Run: headless pygame with SDL's dummy video driver; simulated clock (each Clock.tick advances the game by its frame time, no real sleeping); random seed 0; keys injected as events and as key.get_pressed() state; no mouse input.
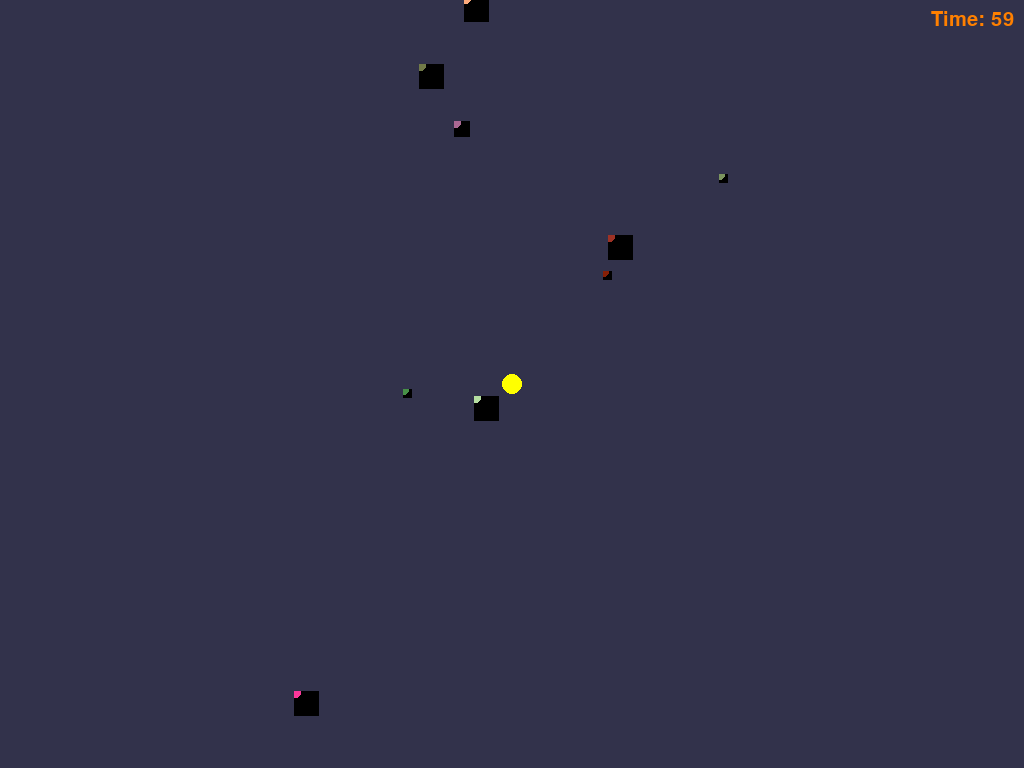
Frame 1 of 4 · flips 1–60 · no input
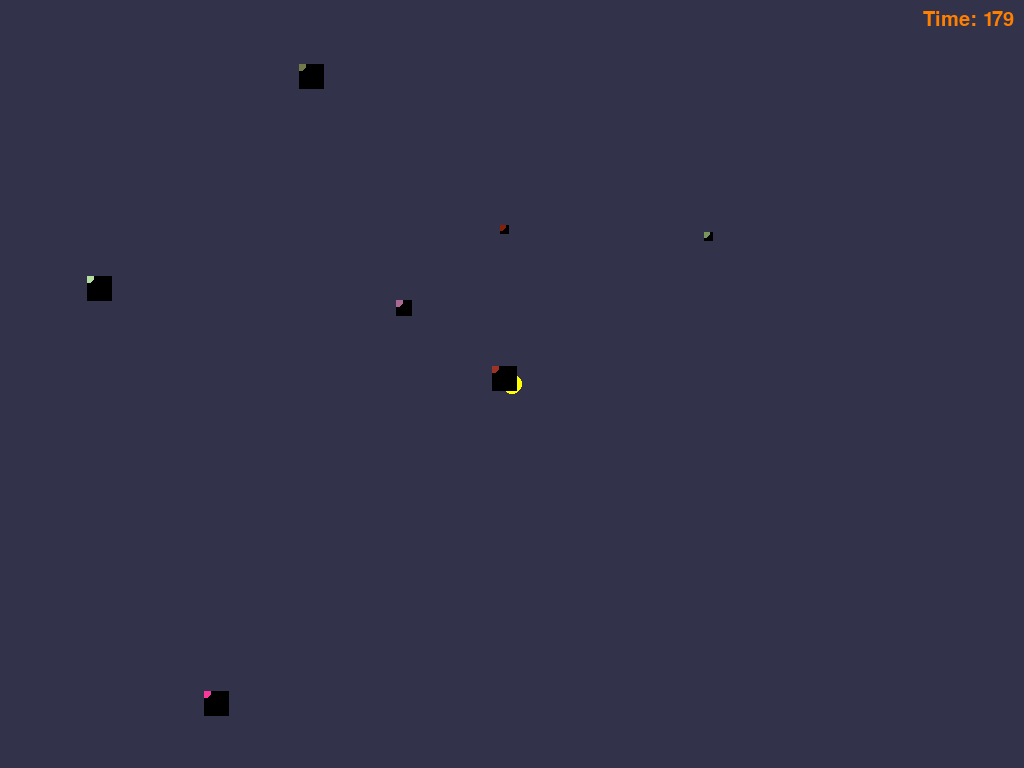
Frame 2 of 4 · flips 61–180 · tapped SPACE, RETURN · held RIGHT (→), D
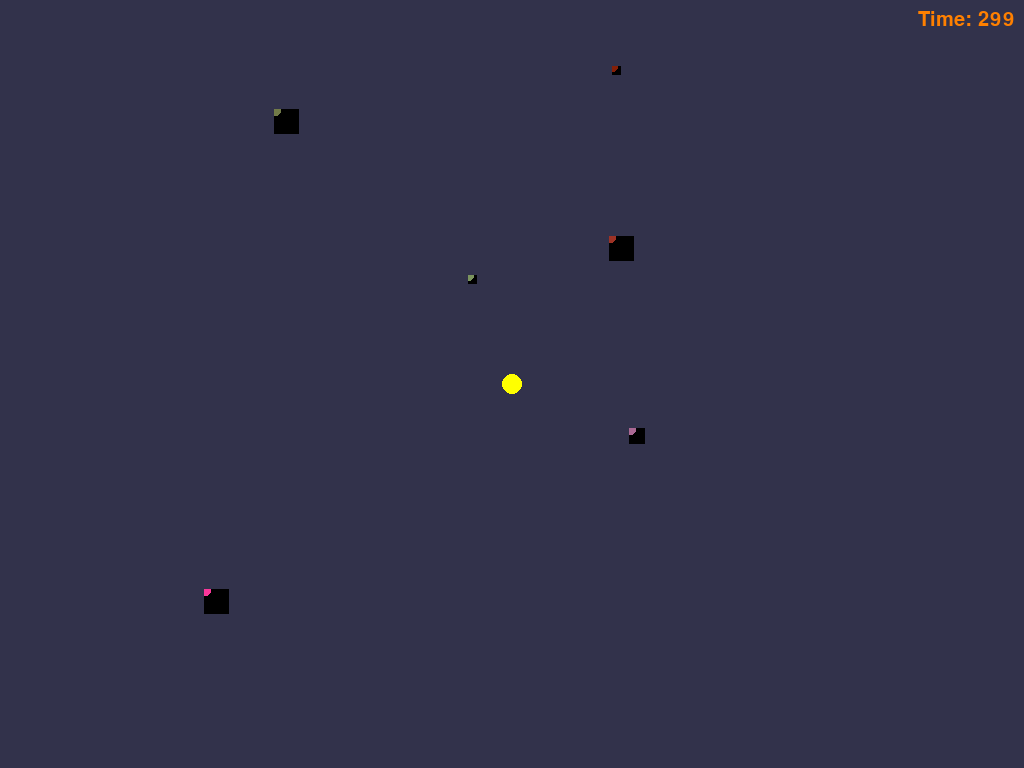
Frame 3 of 4 · flips 181–300 · held DOWN (↓), S
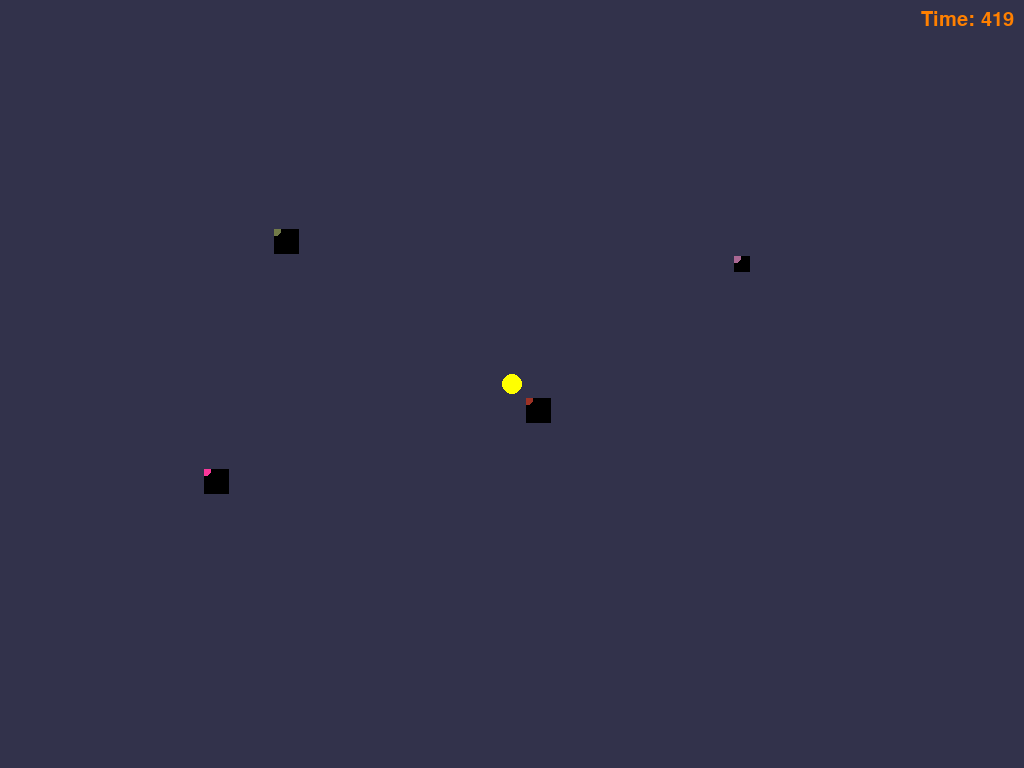
Frame 4 of 4 · flips 301–420 · held LEFT (←), A, UP (↑), W

The pygame program that drew these frames:

import pygame
import math
import random

pygame.init()

font = pygame.font.SysFont('Fira Code', 30)

screen = pygame.display.set_mode((0, 0))
size = w, h = screen.get_width(), screen.get_height()
pygame.display.set_caption("Orbit Simulator")


class Planet(pygame.sprite.Sprite):

    def __init__(self, x, y, vx, vy, r, g, b, s):
        super().__init__()

        self.vx = vx
        self.vy = vy
        self.color = (r, g, b)
        self.size = s

        self.image = pygame.Surface([s**2, s**2])
        self.image.set_colorkey((255, 255, 255))

        pygame.draw.circle(self.image, self.color, (self.size // 2, self.size // 2), 5)

        self.rect = self.image.get_rect()
        self.rect.x = x
        self.rect.y = y

    def update(self):
        d = math.sqrt((h / 2 - self.rect.y) ** 2 + (w / 2 - self.rect.x) ** 2)

        self.vx -= (g * (self.rect.x - w / 2) / d ** 3)
        self.vy -= (g * (self.rect.y - h / 2) / d ** 3)

        self.rect.x += self.vx
        self.rect.y += self.vy


Planets = pygame.sprite.Group()

for i in range(10):
    planet = Planet(w / 2 - random.randint(-300, 300), h / 2 - random.randint(-400, 400), random.randint(-10, 10) / 10,
                    random.randint(-10, 10) / 10, random.randint(0, 255), random.randint(0, 255),
                    random.randint(0, 255), random.randint(3, 5))
    Planets.add(planet)

t = 0
g = 500

running = True
clock = pygame.time.Clock()

while running:
    for event in pygame.event.get():
        if event.type == pygame.QUIT:
            running = False
        elif event.type == pygame.KEYDOWN:
            if event.key == pygame.K_ESCAPE:
                running = False

    screen.fill((50, 50, 75))
    pygame.draw.circle(screen, (255, 255, 0), (w / 2, h / 2), 10)
    Planets.update()
    Planets.draw(screen)

    time = font.render("Time: " + str(t), True, (255, 128, 0))
    textRect3 = time.get_rect()
    textRect3.topright = (w - 10, 10)
    screen.blit(time, textRect3)

    pygame.display.flip()

    clock.tick(120)

    t += 1
